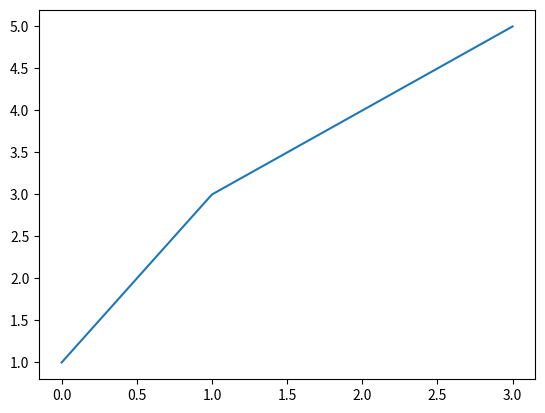

Write Python code to recreate this figure.
#  ⠀⠀⠀⠀⠀⠀⠀⠀⠀⢀⣤⣦⣴⣶⣾⣿⣶⣶⣶⣶⣦⣤⣄⠀⠀⠀⠀⠀⠀⠀
#  ⠀⠀⠀⠀⠀⠀⠀⢠⡶⠻⠛⠟⠋⠉⠀⠈⠤⠴⠶⠶⢾⣿⣿⣿⣷⣦⠄⠀⠀⠀                𓐓  basic.py 𓐔           
#  ⠀⠀⠀⠀⠀⢀⠔⠋⠀⠀⠤⠒⠒⢲⠀⠀⠀⢀⣠⣤⣤⣬⣽⣿⣿⣿⣷⣄⠀⠀
# [redacted]
#  ⢀⠔⠉⠀⠊⠿⠿⣿⠂⠠⠢⣤⠤⣤⣼⣿⣶⣶⣤⣝⣻⣷⣦⣍⡻⣿⣿⣿⣿⡀
#  ⢾⣾⣆⣤⣤⣄⡀⠀⠀⠀⠀⠀⠀⠀⠉⢻⣿⣿⣿⣿⣿⣿⣿⣿⣿⣿⣿⣿⣿⡇
# [redacted]
# [redacted]
#  ⠀⠀⠀⠀⠀⠀⠀⠀⡇⠀⠀⢀⣾⣿⣿⠿⠟⠛⠋⠛⢿⣿⣿⠻⣿⣿⣿⣿⡿⠀
#  ⠀⠀⠀⠀⠀⠀⠀⢀⠇⠀⢠⣿⣟⣭⣤⣶⣦⣄⡀⠀⠀⠈⠻⠀⠘⣿⣿⣿⠇⠀
#  ⠀⠀⠀⠀⠀⠱⠤⠊⠀⢀⣿⡿⣿⣿⣿⣿⣿⣿⣿⠀⠀⠀⠀⠀⠀⠘⣿⠏⠀⠀                             𓆩♕𓆪
# [redacted]
#  ⠀⠀⠀⠀⠀⠘⠄⣀⡀⠸⠓⠀⠀⠀⠠⠟⠋⠁⠀⠀⠀⠀⠀⠀⠀⠀⠀⠀⠀⠀

# ===[ Imports: ]==============================================================
# import numpy as np
import matplotlib.pyplot as plt


# ===[ main: ]=================================================================
def main():
    plt.plot([1, 3, 4, 5])
    plt.show()


if __name__ == '__main__':
    main()
